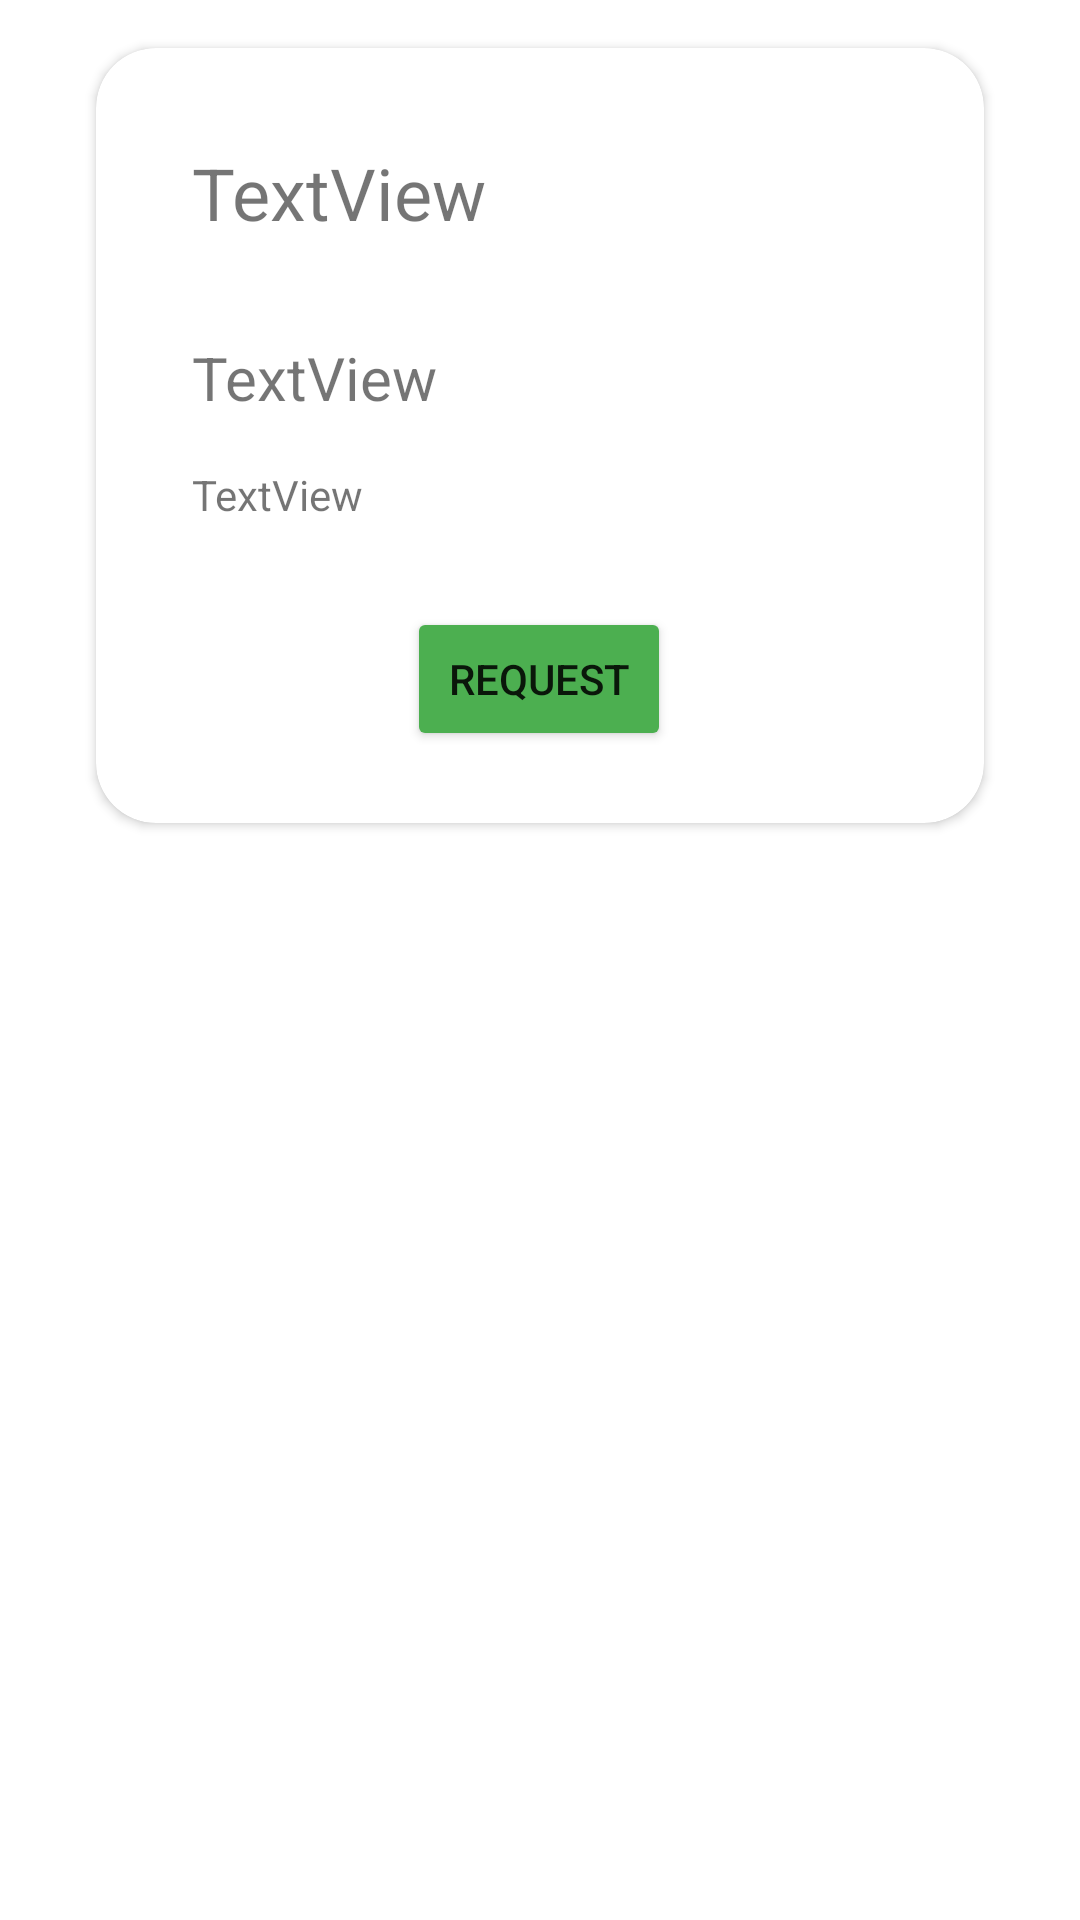

This screen was rendered from an Android layout file. Write that file and the resources it references.
<!-- AndroidManifest.xml: application theme Theme.MyApplicationnew -->
<!-- res/layout/custom_view_instrument.xml -->
<?xml version="1.0" encoding="utf-8"?>
<LinearLayout xmlns:android="http://schemas.android.com/apk/res/android"
    xmlns:app="http://schemas.android.com/apk/res-auto"
    xmlns:tools="http://schemas.android.com/tools"
    android:layout_width="match_parent"
    android:layout_height="match_parent">

    <androidx.constraintlayout.widget.ConstraintLayout
        android:layout_width="match_parent"
        android:layout_height="match_parent">

        <androidx.cardview.widget.CardView
            android:layout_width="match_parent"
            android:layout_height="wrap_content"
            android:layout_marginEnd="32dp"
            android:layout_marginStart="32dp"
            app:cardCornerRadius="20dp"

            android:layout_marginTop="16dp"
            app:layout_constraintEnd_toEndOf="parent"
            app:layout_constraintStart_toStartOf="parent"
            app:layout_constraintTop_toTopOf="parent">

            <androidx.constraintlayout.widget.ConstraintLayout
                android:layout_width="match_parent"
                android:layout_height="match_parent">

                <Button
                    android:id="@+id/button22"
                    android:layout_width="wrap_content"
                    android:layout_height="wrap_content"
                    android:layout_marginBottom="24dp"
                    android:layout_marginEnd="32dp"
                    android:layout_marginStart="32dp"
                    android:layout_marginTop="28dp"
                    android:backgroundTint="#4CAF50"
                    android:text="Request"
                    app:layout_constraintBottom_toBottomOf="parent"
                    app:layout_constraintEnd_toEndOf="parent"
                    app:layout_constraintHorizontal_bias="0.497"
                    app:layout_constraintStart_toStartOf="parent"
                    app:layout_constraintTop_toBottomOf="@+id/textView65" />

                <ImageView
                    android:id="@+id/imageView7"
                    android:layout_width="wrap_content"
                    android:layout_height="wrap_content"
                    android:layout_marginEnd="32dp"
                    android:layout_marginStart="32dp"
                    android:layout_marginTop="16dp"
                    app:layout_constraintEnd_toEndOf="parent"
                    app:layout_constraintStart_toStartOf="parent"
                    app:layout_constraintTop_toBottomOf="@+id/textView52"
                    tools:srcCompat="@tools:sample/avatars" />

                <TextView
                    android:id="@+id/textView64"
                    android:layout_width="0dp"
                    android:layout_height="wrap_content"
                    android:layout_marginEnd="32dp"
                    android:layout_marginStart="32dp"
                    android:layout_marginTop="16dp"
                    android:drawableLeft="@drawable/rupee"

                    android:text="TextView"
                    android:textSize="20sp"
                    app:layout_constraintEnd_toEndOf="parent"
                    app:layout_constraintStart_toStartOf="parent"
                    app:layout_constraintTop_toBottomOf="@+id/imageView7" />

                <TextView
                    android:id="@+id/textView65"
                    android:layout_width="0dp"
                    android:layout_height="wrap_content"
                    android:layout_marginEnd="32dp"
                    android:layout_marginStart="32dp"
                    android:layout_marginTop="16dp"
                    android:text="TextView"
                    app:layout_constraintEnd_toEndOf="parent"
                    app:layout_constraintStart_toStartOf="parent"
                    app:layout_constraintTop_toBottomOf="@+id/textView64" />

                <TextView
                    android:id="@+id/textView52"
                    android:layout_width="0dp"
                    android:layout_height="wrap_content"
                    android:layout_marginEnd="32dp"
                    android:layout_marginStart="32dp"
                    android:layout_marginTop="32dp"
                    android:text="TextView"
                    android:textSize="24sp"
                    app:layout_constraintEnd_toEndOf="parent"
                    app:layout_constraintStart_toStartOf="parent"
                    app:layout_constraintTop_toTopOf="parent" />
            </androidx.constraintlayout.widget.ConstraintLayout>
        </androidx.cardview.widget.CardView>
    </androidx.constraintlayout.widget.ConstraintLayout>

</LinearLayout>
<!-- resources referenced by this layout -->
<resources>
  <style name="Theme.MyApplicationnew" parent="Theme.MaterialComponents.DayNight.DarkActionBar">
          
          <item name="colorPrimary">@color/purple_500</item>
          <item name="colorPrimaryVariant">@color/purple_700</item>
          <item name="colorOnPrimary">@color/white</item>
          
          <item name="colorSecondary">@color/teal_200</item>
          <item name="colorSecondaryVariant">@color/teal_700</item>
          <item name="colorOnSecondary">@color/black</item>
          
          <item name="android:statusBarColor">?attr/colorPrimaryVariant</item>
          
      </style>
  <color name="purple_500">#FF6200EE</color>
  <color name="purple_700">#FF3700B3</color>
  <color name="white">#FFFFFFFF</color>
  <color name="teal_200">#FF03DAC5</color>
  <color name="teal_700">#FF018786</color>
  <color name="black">#FF000000</color>
</resources>
